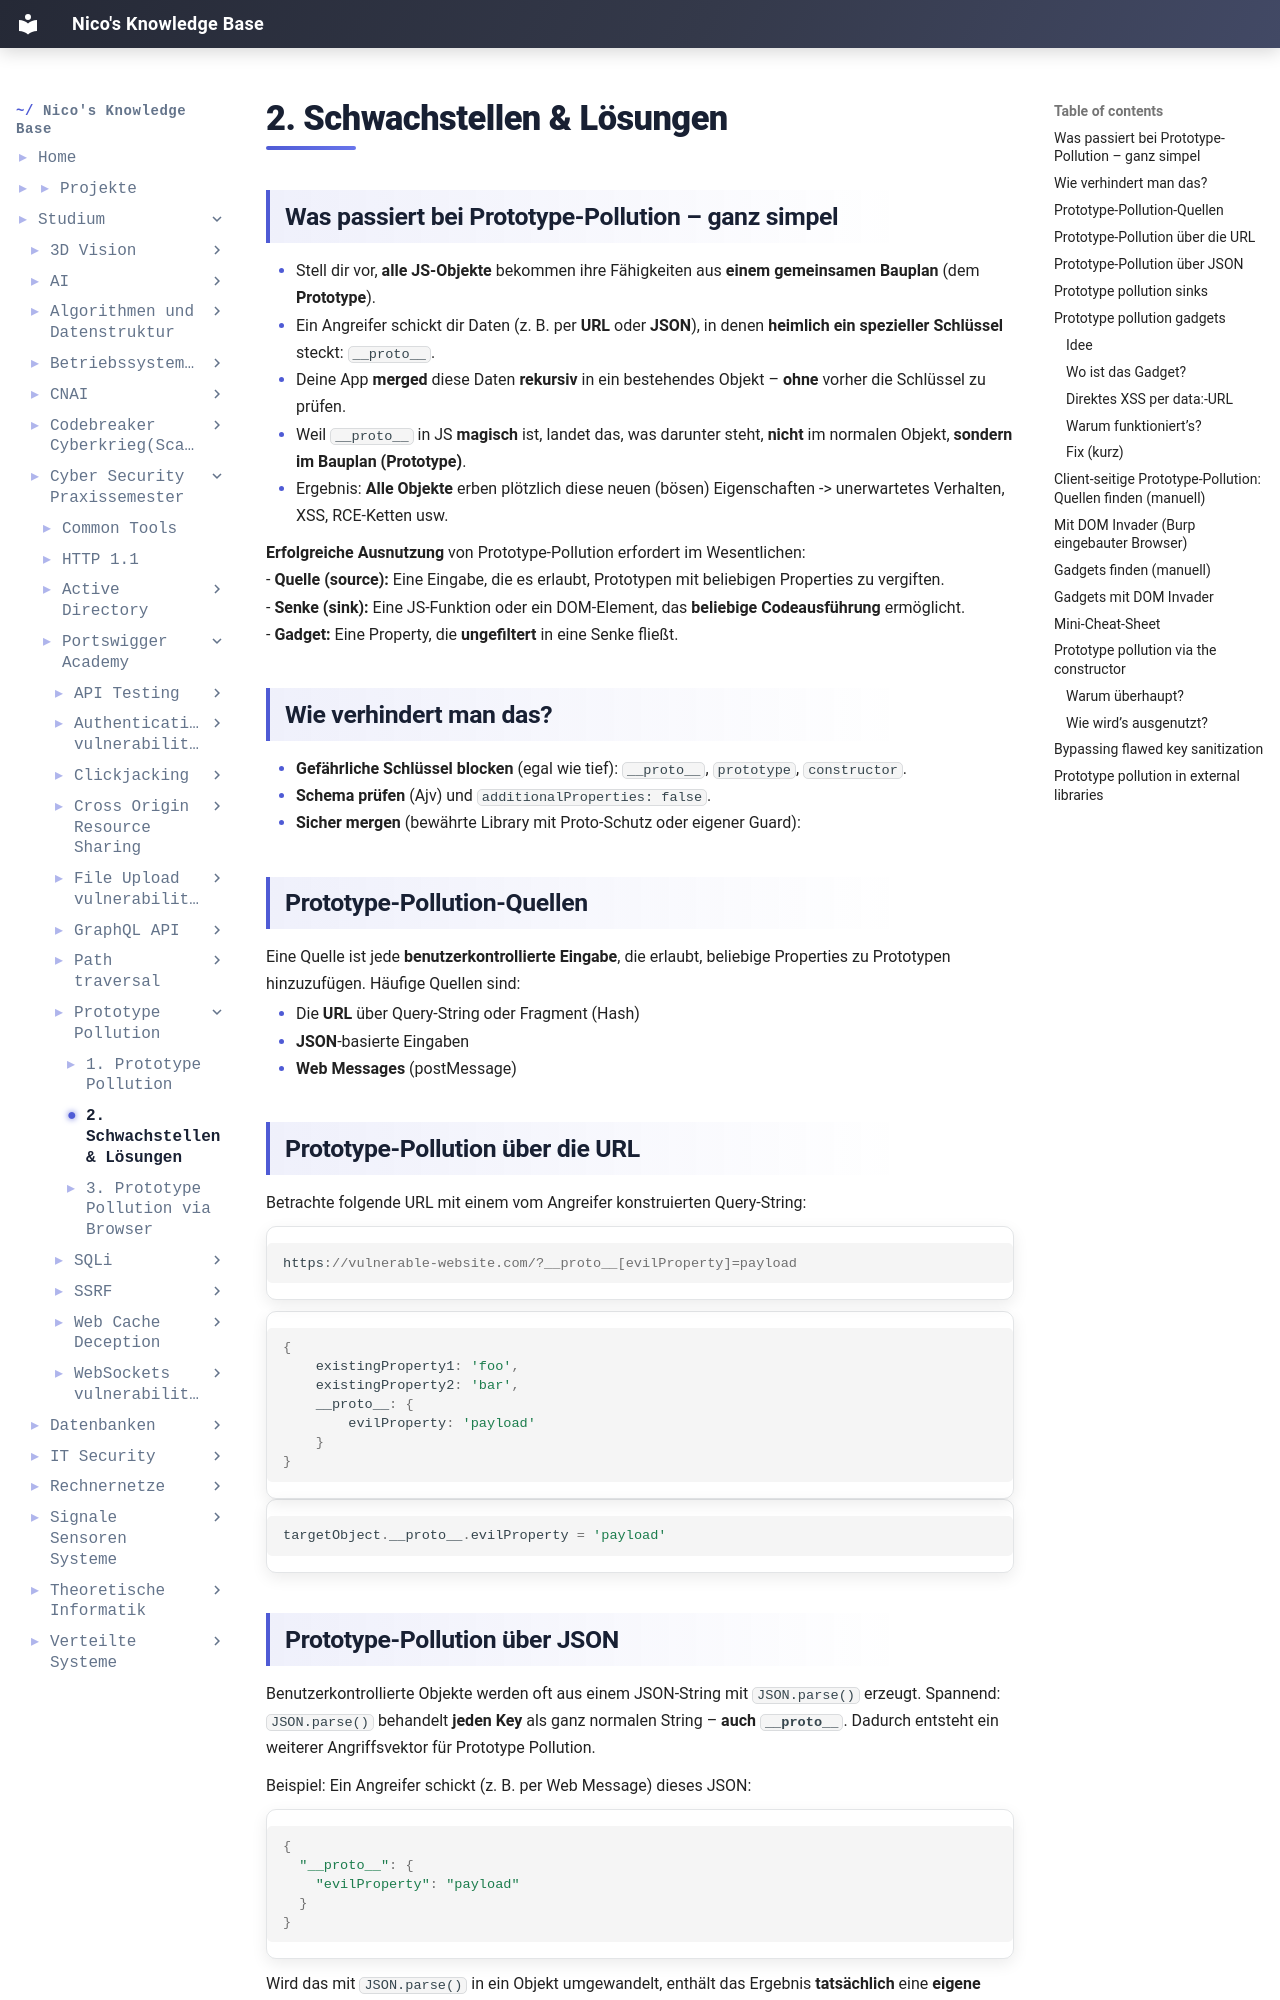

repository: IamNico42/portfolio · page: studium/Cyber-Security Praxissemester/Portswigger-Academy/Prototype Pollution/2. Schwachstellen & Lösungen/index.html · generator: mkdocs

---
created:
  - "{{date: DD-MM-YYYY}} {{time}}"
aliases:
  - "Course Code:"
  - PSS-Portswigger-Academy
tags:
  - Course/PSS
---
## Was passiert bei Prototype-Pollution – ganz simpel
- Stell dir vor, **alle JS-Objekte** bekommen ihre Fähigkeiten aus **einem gemeinsamen Bauplan** (dem **Prototype**).
- Ein Angreifer schickt dir Daten (z. B. per **URL** oder **JSON**), in denen **heimlich ein spezieller Schlüssel** steckt: `__proto__`.
- Deine App **merged** diese Daten **rekursiv** in ein bestehendes Objekt – **ohne** vorher die Schlüssel zu prüfen.
- Weil `__proto__` in JS **magisch** ist, landet das, was darunter steht, **nicht** im normalen Objekt, **sondern im Bauplan (Prototype)**.
- Ergebnis: **Alle Objekte** erben plötzlich diese neuen (bösen) Eigenschaften -> unerwartetes Verhalten, XSS, RCE-Ketten usw.

**Erfolgreiche Ausnutzung** von Prototype-Pollution erfordert im Wesentlichen:
- **Quelle (source):** Eine Eingabe, die es erlaubt, Prototypen mit beliebigen Properties zu vergiften.
- **Senke (sink):** Eine JS-Funktion oder ein DOM-Element, das **beliebige Codeausführung** ermöglicht.
- **Gadget:** Eine Property, die **ungefiltert** in eine Senke fließt.

## Wie verhindert man das?
- **Gefährliche Schlüssel blocken** (egal wie tief): `__proto__`, `prototype`, `constructor`.
- **Schema prüfen** (Ajv) und `additionalProperties: false`.
- **Sicher mergen** (bewährte Library mit Proto-Schutz oder eigener Guard):
## Prototype-Pollution-Quellen

Eine Quelle ist jede **benutzerkontrollierte Eingabe**, die erlaubt, beliebige Properties zu Prototypen hinzuzufügen. Häufige Quellen sind:

- Die **URL** über Query-String oder Fragment (Hash)
- **JSON**-basierte Eingaben    
- **Web Messages** (postMessage)

## Prototype-Pollution über die URL

Betrachte folgende URL mit einem vom Angreifer konstruierten Query-String:
```js
https://vulnerable-website.com/?__proto__[evilProperty]=payload
```

```js
{
    existingProperty1: 'foo',
    existingProperty2: 'bar',
    __proto__: {
        evilProperty: 'payload'
    }
}
```

```js
targetObject.__proto__.evilProperty = 'payload'
```
